Run: headless pygame with SDL's dummy video driver; simulated clock (each Clock.tick advances the game by its frame time, no real sleeping); random seed 0; keys injected as events and as key.get_pressed() state; no mouse input.
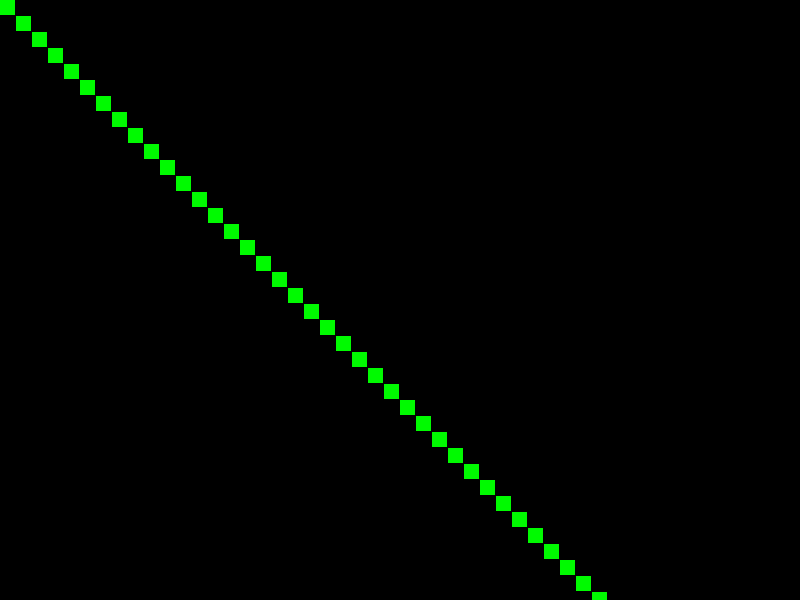
Frame 1 of 4 · flips 1–60 · no input
Frame 2 of 4 · flips 61–180 · tapped SPACE, RETURN · held RIGHT (→), D · screen unchanged from frame 1, image omitted
Frame 3 of 4 · flips 181–300 · held DOWN (↓), S · screen unchanged from frame 2, image omitted
Frame 4 of 4 · flips 301–420 · held LEFT (←), A, UP (↑), W · screen unchanged from frame 3, image omitted

The pygame program that drew these frames:

import pygame


pygame.init()

x = 0
y = 0

screen = pygame.display.set_mode((800, 600))
pygame.display.set_caption("Cozy Garden")

rechtange_size = 15

running = True


screen.fill((0,0,0))

while running:
    for event in pygame.event.get():
        if event.type == pygame.QUIT:
            running = False

    for i in range(5):
        pygame.draw.rect(screen,(0,250,0),(x,y,rechtange_size,rechtange_size))
        x += 16
        y += 16

    pygame.display.flip()

pygame.quit()
